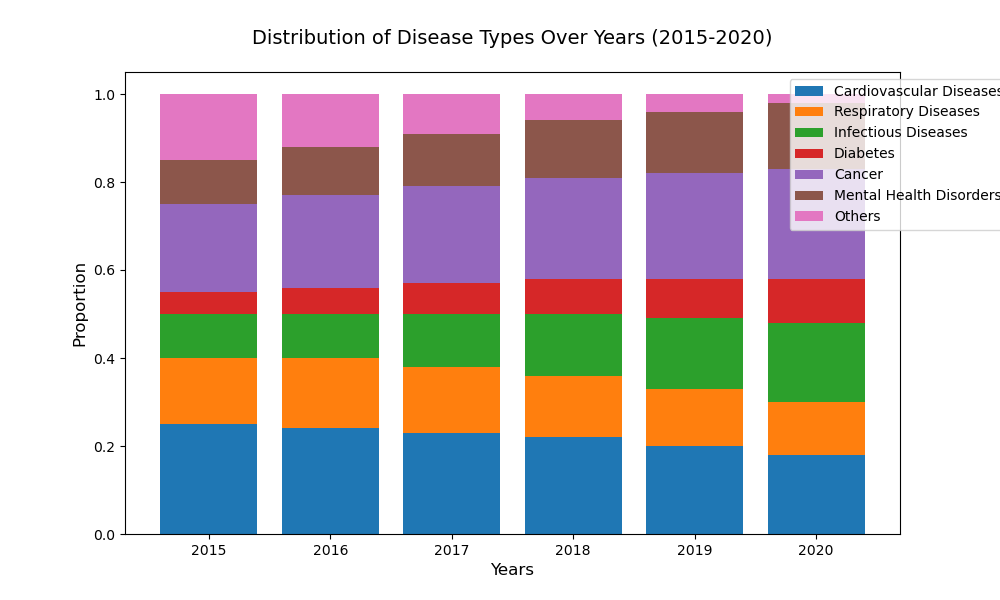

Values plotted in this chart, from the file beside it:
Category, 2015, 2016, 2017, 2018, 2019, 2020
Cardiovascular Diseases, 25, 24, 23, 22, 20, 18
Respiratory Diseases, 15, 16, 15, 14, 13, 12
Infectious Diseases, 10, 10, 12, 14, 16, 18
Diabetes, 5, 6, 7, 8, 9, 10
Cancer, 20, 21, 22, 23, 24, 25
Mental Health Disorders, 10, 11, 12, 13, 14, 15
Others, 15, 12, 9, 6, 4, 2
